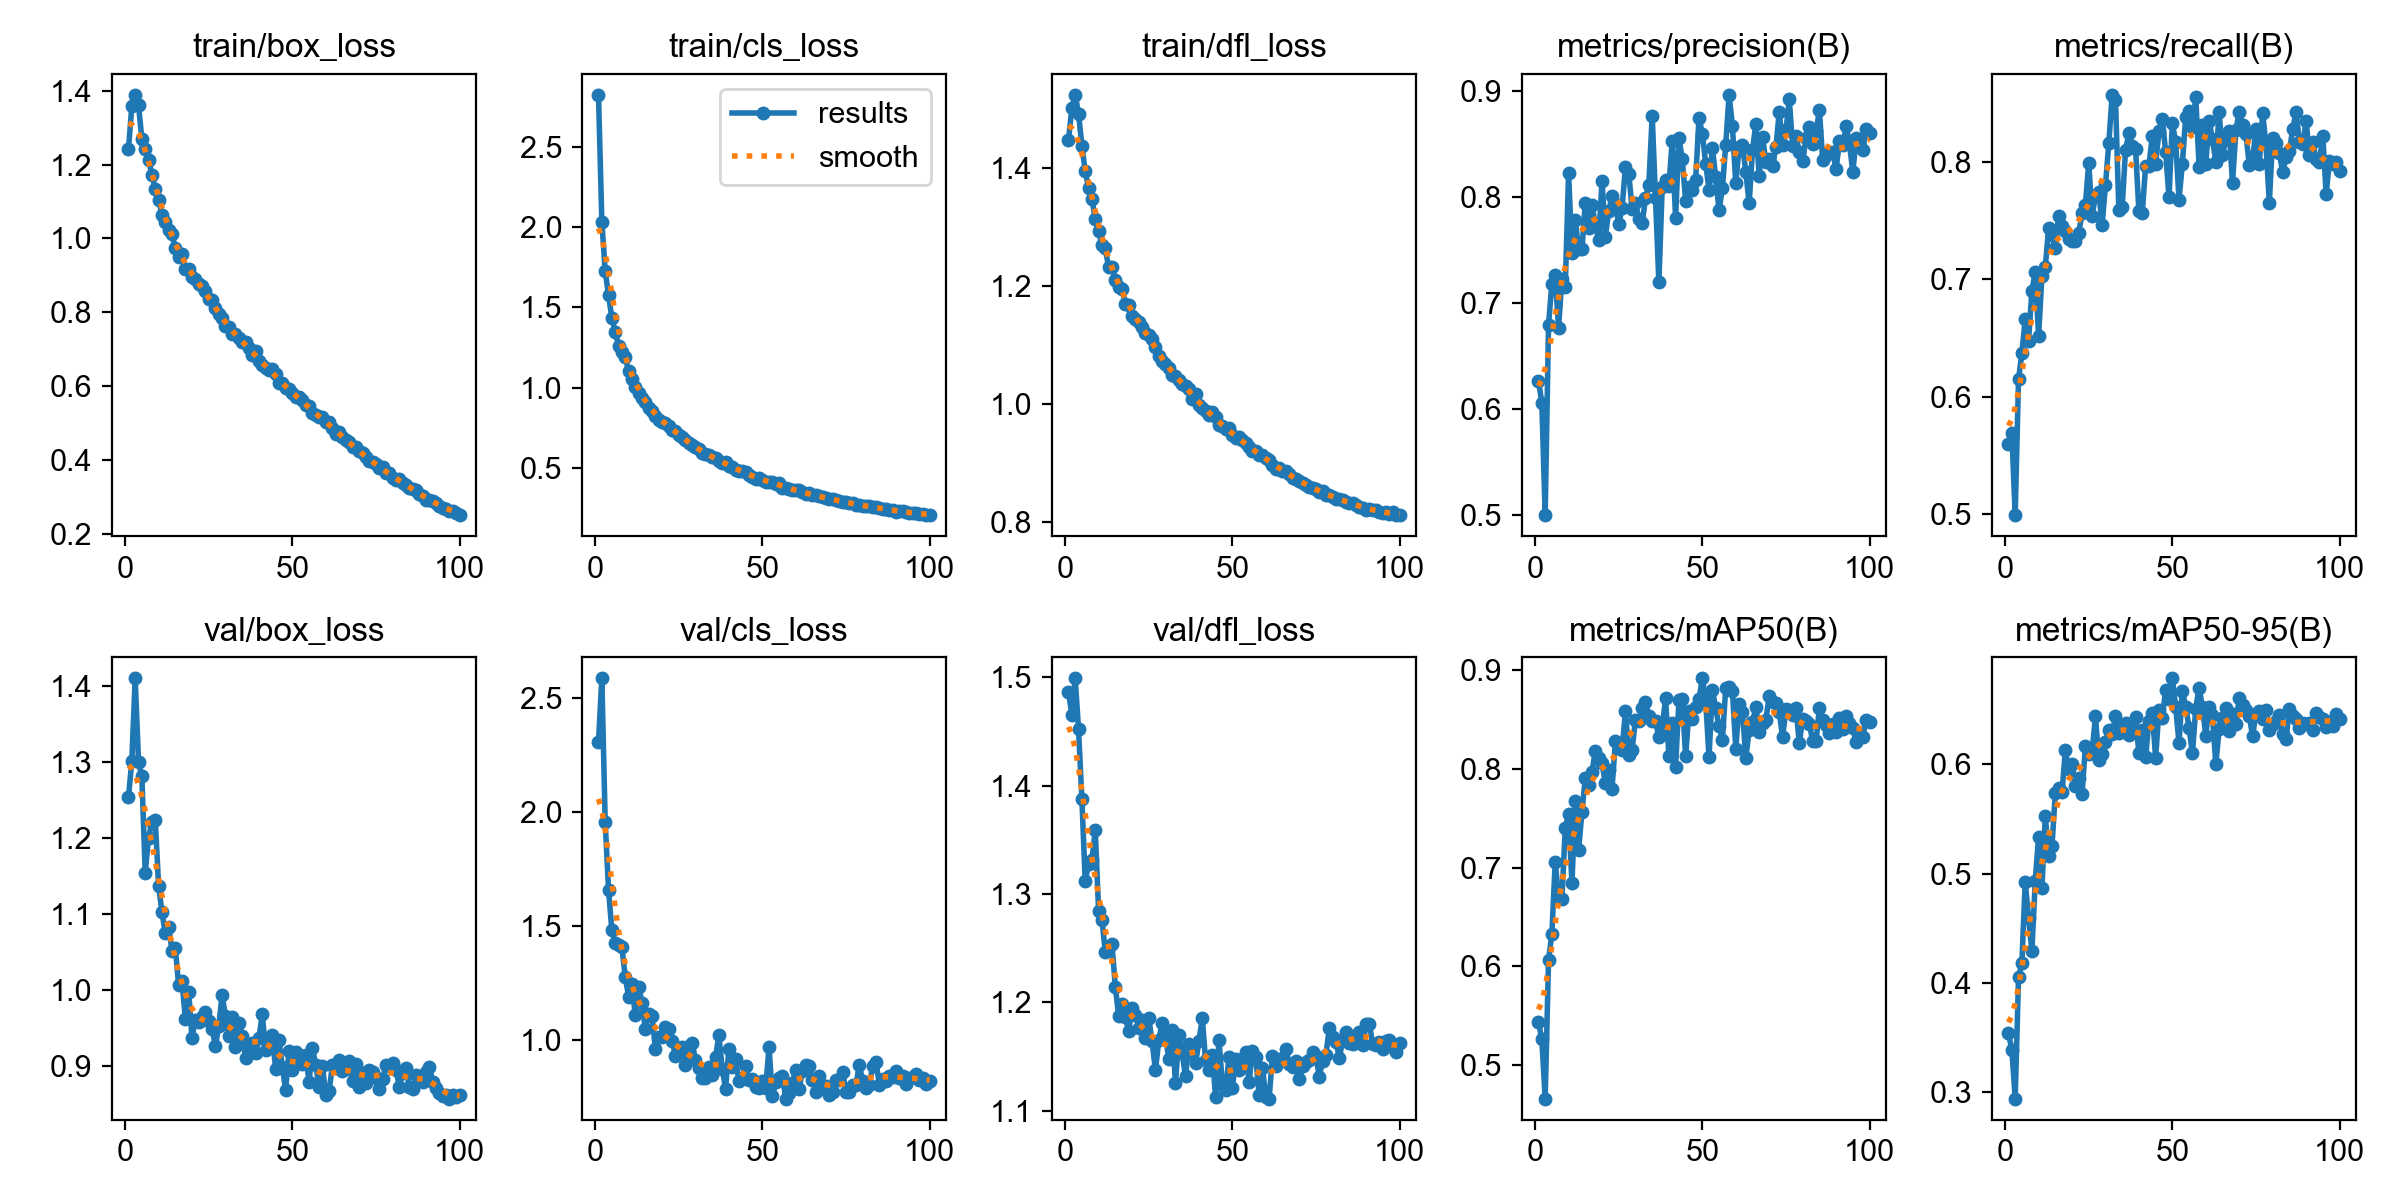

The table this chart was drawn from, first rows:
epoch, time, train/box_loss, train/cls_loss, train/dfl_loss, metrics/precision(B), metrics/recall(B), metrics/mAP50(B), metrics/mAP50-95(B), val/box_loss, val/cls_loss, val/dfl_loss, lr/pg0, lr/pg1, lr/pg2
1, 23.61, 1.242, 2.826, 1.447, 0.6267, 0.5596, 0.5442, 0.3539, 1.254, 2.306, 1.486, 0.0006642, 0.0006642, 0.0006642
2, 42.1, 1.359, 2.036, 1.503, 0.6055, 0.5688, 0.5261, 0.339, 1.302, 2.586, 1.466, 0.001318, 0.001318, 0.001318
3, 60.07, 1.389, 1.728, 1.525, 0.4998, 0.4991, 0.4664, 0.2944, 1.41, 1.958, 1.499, 0.001958, 0.001958, 0.001958
4, 77.42, 1.36, 1.575, 1.493, 0.6796, 0.6149, 0.6064, 0.4052, 1.301, 1.658, 1.452, 0.001941, 0.001941, 0.001941
5, 95.42, 1.269, 1.435, 1.438, 0.7181, 0.6367, 0.633, 0.4184, 1.281, 1.48, 1.388, 0.001921, 0.001921, 0.001921
6, 113.1, 1.241, 1.348, 1.395, 0.7267, 0.6661, 0.7058, 0.4926, 1.155, 1.425, 1.312, 0.001901, 0.001901, 0.001901
7, 130.2, 1.213, 1.262, 1.366, 0.6765, 0.6477, 0.6707, 0.4596, 1.201, 1.415, 1.328, 0.001881, 0.001881, 0.001881
8, 148.1, 1.173, 1.222, 1.348, 0.7231, 0.69, 0.668, 0.4293, 1.221, 1.405, 1.331, 0.001861, 0.001861, 0.001861
9, 165.7, 1.135, 1.191, 1.315, 0.7155, 0.7059, 0.7398, 0.4935, 1.225, 1.276, 1.359, 0.001842, 0.001842, 0.001842
10, 183.3, 1.105, 1.101, 1.293, 0.8226, 0.6514, 0.7539, 0.5338, 1.138, 1.189, 1.285, 0.001822, 0.001822, 0.001822
11, 201.2, 1.064, 1.052, 1.271, 0.7477, 0.7027, 0.6842, 0.487, 1.103, 1.245, 1.276, 0.001802, 0.001802, 0.001802
12, 218.7, 1.043, 1.002, 1.264, 0.7782, 0.7101, 0.767, 0.5524, 1.075, 1.107, 1.247, 0.001782, 0.001782, 0.001782
13, 236.5, 1.022, 0.9666, 1.232, 0.7515, 0.7435, 0.718, 0.5164, 1.083, 1.232, 1.252, 0.001762, 0.001762, 0.001762
14, 254.2, 1.011, 0.9367, 1.233, 0.7506, 0.7376, 0.7566, 0.5249, 1.052, 1.163, 1.254, 0.001743, 0.001743, 0.001743
15, 272.1, 0.9734, 0.9113, 1.21, 0.7948, 0.7266, 0.7909, 0.5738, 1.056, 1.048, 1.215, 0.001723, 0.001723, 0.001723
16, 290, 0.9508, 0.8727, 1.198, 0.771, 0.7541, 0.7835, 0.5786, 1.007, 1.115, 1.188, 0.001703, 0.001703, 0.001703
17, 307.8, 0.9573, 0.8523, 1.196, 0.793, 0.745, 0.7971, 0.5744, 1.012, 1.106, 1.199, 0.001683, 0.001683, 0.001683
18, 325.9, 0.9166, 0.825, 1.169, 0.7742, 0.7413, 0.8181, 0.6126, 0.9629, 0.9617, 1.187, 0.001663, 0.001663, 0.001663
19, 343.5, 0.9178, 0.7975, 1.169, 0.7591, 0.7344, 0.8113, 0.596, 0.9984, 1.01, 1.174, 0.001644, 0.001644, 0.001644
20, 361, 0.8962, 0.7835, 1.149, 0.8153, 0.7321, 0.8056, 0.5999, 0.9371, 1.011, 1.195, 0.001624, 0.001624, 0.001624
21, 378.6, 0.8887, 0.7812, 1.145, 0.7625, 0.7321, 0.7852, 0.5799, 0.9617, 1.058, 1.189, 0.001604, 0.001604, 0.001604
22, 396.1, 0.8776, 0.7585, 1.139, 0.7871, 0.7395, 0.799, 0.587, 0.9579, 1.049, 1.177, 0.001584, 0.001584, 0.001584
23, 413.6, 0.8719, 0.7368, 1.13, 0.8007, 0.756, 0.78, 0.5728, 0.9648, 0.9956, 1.184, 0.001564, 0.001564, 0.001564
24, 431.4, 0.8564, 0.731, 1.12, 0.7938, 0.7633, 0.8281, 0.6169, 0.972, 0.9307, 1.167, 0.001545, 0.001545, 0.001545
25, 449.4, 0.8353, 0.7029, 1.117, 0.7742, 0.799, 0.8265, 0.6093, 0.9594, 0.955, 1.186, 0.001525, 0.001525, 0.001525
26, 467.1, 0.8334, 0.6917, 1.109, 0.79, 0.7541, 0.8192, 0.6115, 0.949, 0.9695, 1.164, 0.001505, 0.001505, 0.001505
27, 484.8, 0.812, 0.6729, 1.096, 0.8285, 0.7706, 0.8582, 0.6437, 0.9266, 0.8906, 1.137, 0.001485, 0.001485, 0.001485
28, 502.8, 0.7946, 0.6519, 1.081, 0.8222, 0.7743, 0.8141, 0.6041, 0.9538, 0.9749, 1.165, 0.001465, 0.001465, 0.001465
29, 520.7, 0.7854, 0.6415, 1.073, 0.7886, 0.7461, 0.819, 0.6097, 0.9937, 0.9873, 1.181, 0.001446, 0.001446, 0.001446
30, 539, 0.7616, 0.6321, 1.067, 0.7944, 0.7799, 0.8497, 0.6204, 0.966, 0.9125, 1.169, 0.001426, 0.001426, 0.001426
31, 556.6, 0.7606, 0.6158, 1.062, 0.7791, 0.8155, 0.8483, 0.6315, 0.9399, 0.8747, 1.147, 0.001406, 0.001406, 0.001406
32, 574.3, 0.7417, 0.5928, 1.049, 0.7757, 0.8569, 0.8616, 0.6273, 0.9654, 0.8309, 1.175, 0.001386, 0.001386, 0.001386
33, 592.1, 0.7402, 0.5841, 1.048, 0.7989, 0.8526, 0.8677, 0.6446, 0.9254, 0.8343, 1.125, 0.001366, 0.001366, 0.001366
34, 609.9, 0.729, 0.5766, 1.041, 0.8116, 0.7588, 0.8531, 0.6282, 0.9566, 0.8813, 1.17, 0.001347, 0.001347, 0.001347
35, 628.1, 0.7194, 0.5696, 1.034, 0.877, 0.7615, 0.8483, 0.6321, 0.9403, 0.8456, 1.153, 0.001327, 0.001327, 0.001327
36, 645.6, 0.7186, 0.5617, 1.031, 0.7991, 0.8099, 0.8479, 0.6379, 0.9114, 0.9234, 1.132, 0.001307, 0.001307, 0.001307
37, 663.3, 0.7037, 0.5403, 1.025, 0.7196, 0.8242, 0.8323, 0.6267, 0.925, 1.019, 1.161, 0.001287, 0.001287, 0.001287
38, 680.7, 0.6845, 0.532, 1.008, 0.8099, 0.813, 0.8419, 0.6311, 0.9309, 0.873, 1.154, 0.001267, 0.001267, 0.001267
39, 698.1, 0.696, 0.5364, 1.017, 0.816, 0.811, 0.8711, 0.6432, 0.9183, 0.7858, 1.144, 0.001248, 0.001248, 0.001248
40, 716, 0.6673, 0.5136, 0.9988, 0.8109, 0.7578, 0.8131, 0.6103, 0.9368, 0.958, 1.164, 0.001228, 0.001228, 0.001228
41, 733.3, 0.6577, 0.5038, 0.9924, 0.8534, 0.756, 0.8461, 0.6312, 0.9685, 0.8823, 1.185, 0.001208, 0.001208, 0.001208
42, 750.9, 0.6501, 0.489, 0.9877, 0.7799, 0.7963, 0.8022, 0.6064, 0.9218, 0.9176, 1.147, 0.001188, 0.001188, 0.001188
43, 768.4, 0.6434, 0.4826, 0.9819, 0.856, 0.7963, 0.8691, 0.6396, 0.9329, 0.8189, 1.138, 0.001168, 0.001168, 0.001168
44, 786.2, 0.6472, 0.4794, 0.9854, 0.8358, 0.8219, 0.8702, 0.647, 0.9416, 0.8338, 1.152, 0.001149, 0.001149, 0.001149
45, 803.7, 0.6338, 0.4719, 0.9778, 0.7967, 0.7982, 0.8125, 0.6057, 0.8966, 0.8851, 1.112, 0.001129, 0.001129, 0.001129
46, 821.3, 0.6094, 0.4567, 0.9649, 0.8095, 0.8257, 0.8579, 0.6499, 0.9353, 0.8216, 1.165, 0.001109, 0.001109, 0.001109
47, 838.8, 0.6072, 0.4451, 0.9629, 0.8066, 0.8367, 0.85, 0.6427, 0.8986, 0.8295, 1.125, 0.001089, 0.001089, 0.001089
48, 856.5, 0.5963, 0.4326, 0.9568, 0.8165, 0.8082, 0.862, 0.668, 0.8696, 0.7918, 1.119, 0.001069, 0.001069, 0.001069
49, 874.1, 0.5911, 0.4366, 0.9595, 0.8748, 0.7695, 0.8702, 0.6594, 0.9198, 0.7875, 1.15, 0.00105, 0.00105, 0.00105
50, 891.5, 0.5804, 0.4212, 0.947, 0.8598, 0.833, 0.8914, 0.6785, 0.8949, 0.8185, 1.121, 0.00103, 0.00103, 0.00103
51, 909.3, 0.5695, 0.4141, 0.9414, 0.8318, 0.8165, 0.869, 0.6522, 0.9194, 0.7898, 1.148, 0.00101, 0.00101, 0.00101
52, 927.1, 0.5706, 0.4138, 0.9436, 0.8071, 0.7677, 0.8115, 0.6193, 0.9155, 0.9673, 1.138, 0.0009902, 0.0009902, 0.0009902
53, 944.8, 0.563, 0.4096, 0.9378, 0.8463, 0.7984, 0.88, 0.6673, 0.9034, 0.7523, 1.144, 0.0009704, 0.0009704, 0.0009704
54, 962.2, 0.5482, 0.3986, 0.9339, 0.8189, 0.838, 0.8612, 0.6527, 0.9145, 0.8142, 1.154, 0.0009506, 0.0009506, 0.0009506
55, 979.8, 0.5451, 0.4052, 0.926, 0.7874, 0.8429, 0.8428, 0.6335, 0.8797, 0.8342, 1.127, 0.0009308, 0.0009308, 0.0009308
56, 997.4, 0.5269, 0.3761, 0.9191, 0.8085, 0.8294, 0.8291, 0.6099, 0.9248, 0.842, 1.155, 0.000911, 0.000911, 0.000911
57, 1015, 0.5226, 0.375, 0.9195, 0.8497, 0.855, 0.8817, 0.6506, 0.9018, 0.7422, 1.149, 0.0008912, 0.0008912, 0.0008912
58, 1033, 0.516, 0.3656, 0.9123, 0.8966, 0.7957, 0.8824, 0.6702, 0.8731, 0.766, 1.115, 0.0008714, 0.0008714, 0.0008714
59, 1051, 0.5167, 0.3642, 0.9134, 0.8669, 0.8312, 0.8788, 0.6524, 0.9007, 0.8116, 1.14, 0.0008516, 0.0008516, 0.0008516
60, 1068, 0.5026, 0.3612, 0.9073, 0.8129, 0.7982, 0.8204, 0.626, 0.8619, 0.8688, 1.113, 0.0008318, 0.0008318, 0.0008318
... 40 more rows
